Run: headless pygame with SDL's dummy video driver; simulated clock (each Clock.tick advances the game by its frame time, no real sleeping); random seed 0; keys injected as events and as key.get_pressed() state; mouse plan: one left click at the window centre at the start of phase 2, then a move to the lower-right quarter at the start of phase 3.
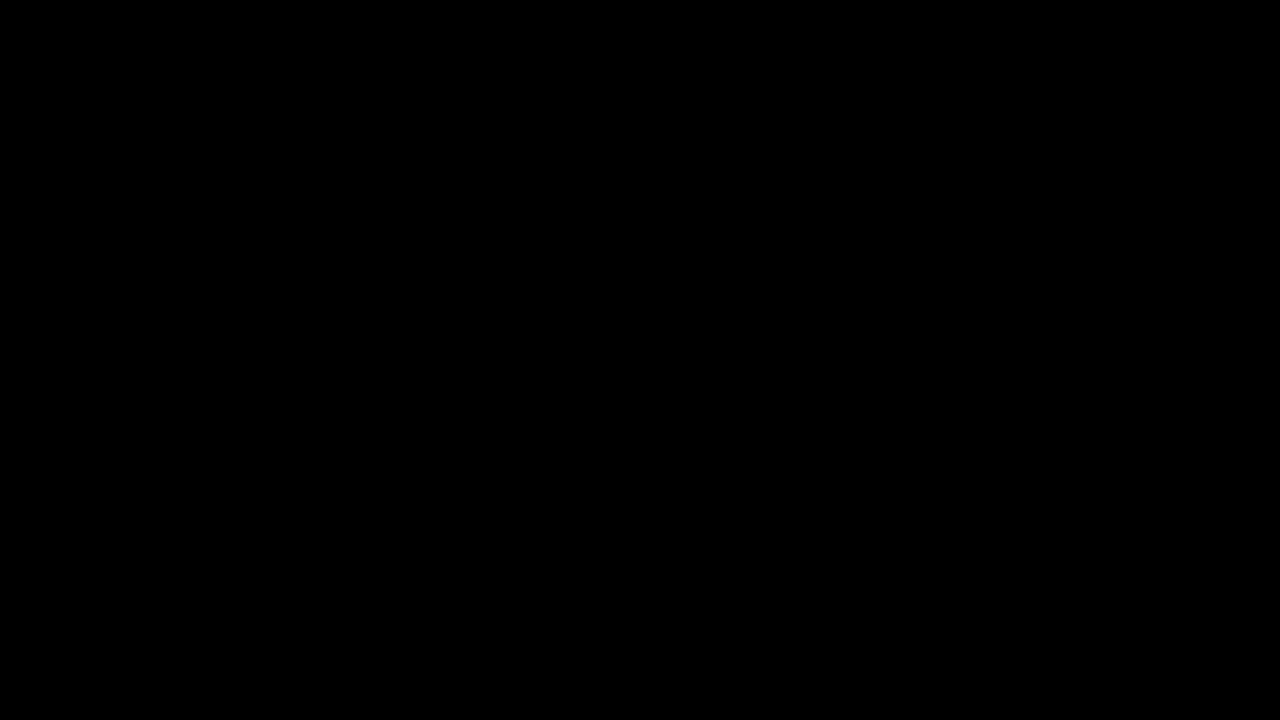
Frame 1 of 4 · flips 1–60 · no input
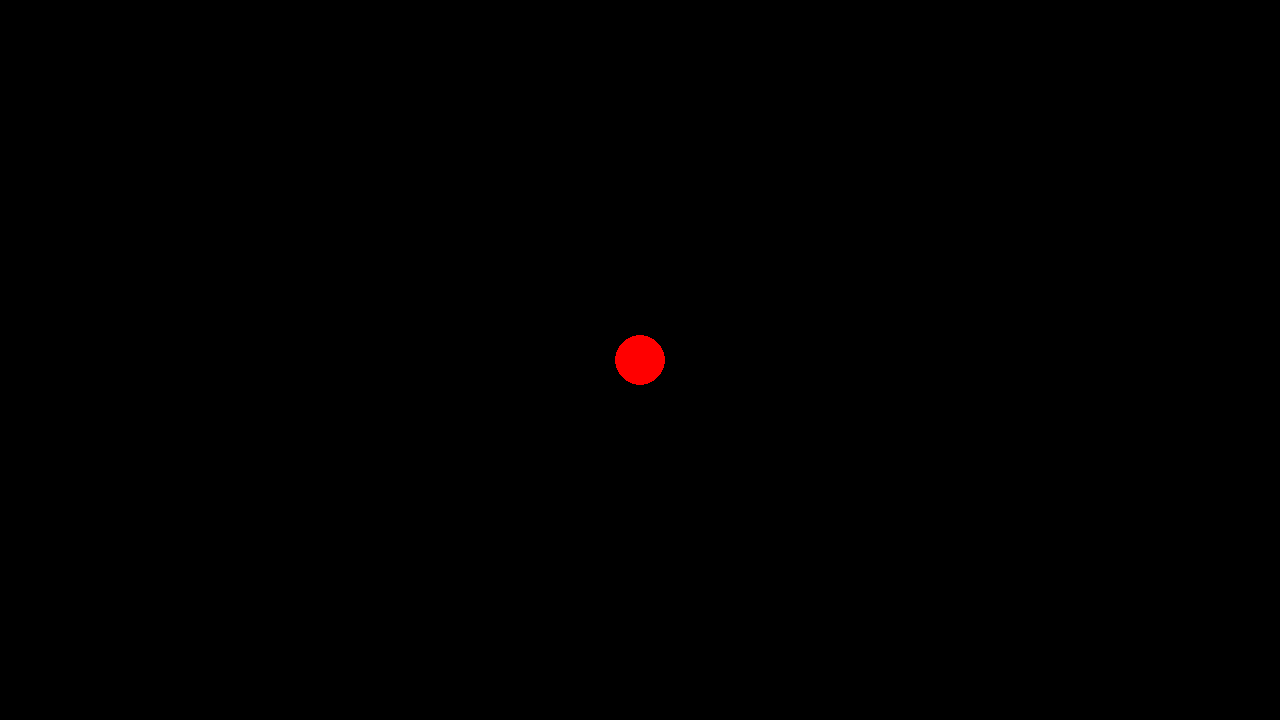
Frame 2 of 4 · flips 61–180 · clicked the window centre · tapped SPACE, RETURN · held RIGHT (→), D
Frame 3 of 4 · flips 181–300 · moved the mouse to the lower-right quarter · held DOWN (↓), S · screen unchanged from frame 2, image omitted
Frame 4 of 4 · flips 301–420 · held LEFT (←), A, UP (↑), W · screen unchanged from frame 3, image omitted

The pygame program that drew these frames:

import pygame, sys, random
from pygame.locals import *
from random import randint


class main():

    def events(self):
        for event in pygame.event.get():
            if event.type == QUIT:
                pygame.quit()
                sys.exit()
            elif event.type == MOUSEBUTTONDOWN:
                self.drawing = True
                self.last_x, self.last_y = event.pos
                pygame.draw.circle(self.screen, self.color, (self.last_x,self.last_y), 25)
            elif event.type == MOUSEBUTTONUP:
                self.drawing = False
            elif event.type == KEYDOWN:
                if event.key == K_SPACE:
                    self.screen.fill((0,0,0))

    def update_color(self):
        if self.faded:
            self.rand_r = randint(0,255)
            self.rand_g = randint(0,255)
            self.rand_b = randint(0,255)
            self.faded = False
        if self.cs == 0:
            if self.r < self.rand_r:
                if (self.rand_r - self.r) < self.inc:
                    self.r = self.rand_r
                else:
                    self.r += self.inc
            elif self.r > self.rand_r:
                if (self.r - self.rand_r) < self.inc:
                    self.r = self.rand_r
                else:
                    self.r -= self.inc
            if self.r == self.rand_r:
                self.cs = 1
        if self.cs == 1:
            if self.g < self.rand_g:
                if (self.rand_g - self.g) < self.inc:
                    self.g = self.rand_g
                else:
                    self.g += self.inc
            elif self.g > self.rand_g:
                if (self.g - self.rand_g) < self.inc:
                    self.g = self.rand_g
                else:
                    self.g -= self.inc
            if self.g == self.rand_g:
                self.cs = 2
        if self.cs == 2:
            if self.b < self.rand_b:
                if (self.rand_b - self.b) < self.inc:
                    self.b = self.rand_b
                else:
                    self.b += self.inc
            elif self.b > self.rand_b:
                if (self.b - self.rand_b) < self.inc:
                    self.b = self.rand_b
                else:
                    self.b -= self.inc
            if self.b == self.rand_b:
                self.cs = 0
        if self.r == self.rand_r and self.g == self.rand_g and self.b == self.rand_b:
            self.faded = True
        self.color = (self.r,self.g,self.b)

    def brush_drag(self):
        end = pygame.mouse.get_pos()
        start = (self.last_x, self.last_y)
        dx = end[0]-start[0]
        dy = end[1]-start[1]
        distance = max(abs(dx), abs(dy))
        for i in range(distance):
            x = int( start[0]+float(i)/distance*dx)
            y = int( start[1]+float(i)/distance*dy)
            pygame.draw.circle(self.screen, self.color, (x, y), 25)
            self.last_x = x
            self.last_y = y

    def defineVars(self):
        self.drawing = False
        self.color = (255,0,0)
        self.r = 255
        self.g = 0
        self.b = 0
        self.screen = pygame.display.set_mode((1280,720),0,0)
        self.last_x = self.last_y = 0
        self.cs = 0 #Color section
        self.inc = 5
        self.rand_r = 0
        self.rand_g = 0
        self.rand_b = 0
        self.faded = True

    def __init__(self):
        pygame.init()
        self.defineVars()
        while True:
            self.events()
            if self.drawing:
                self.brush_drag()
                self.update_color()
            pygame.display.flip()


main()
